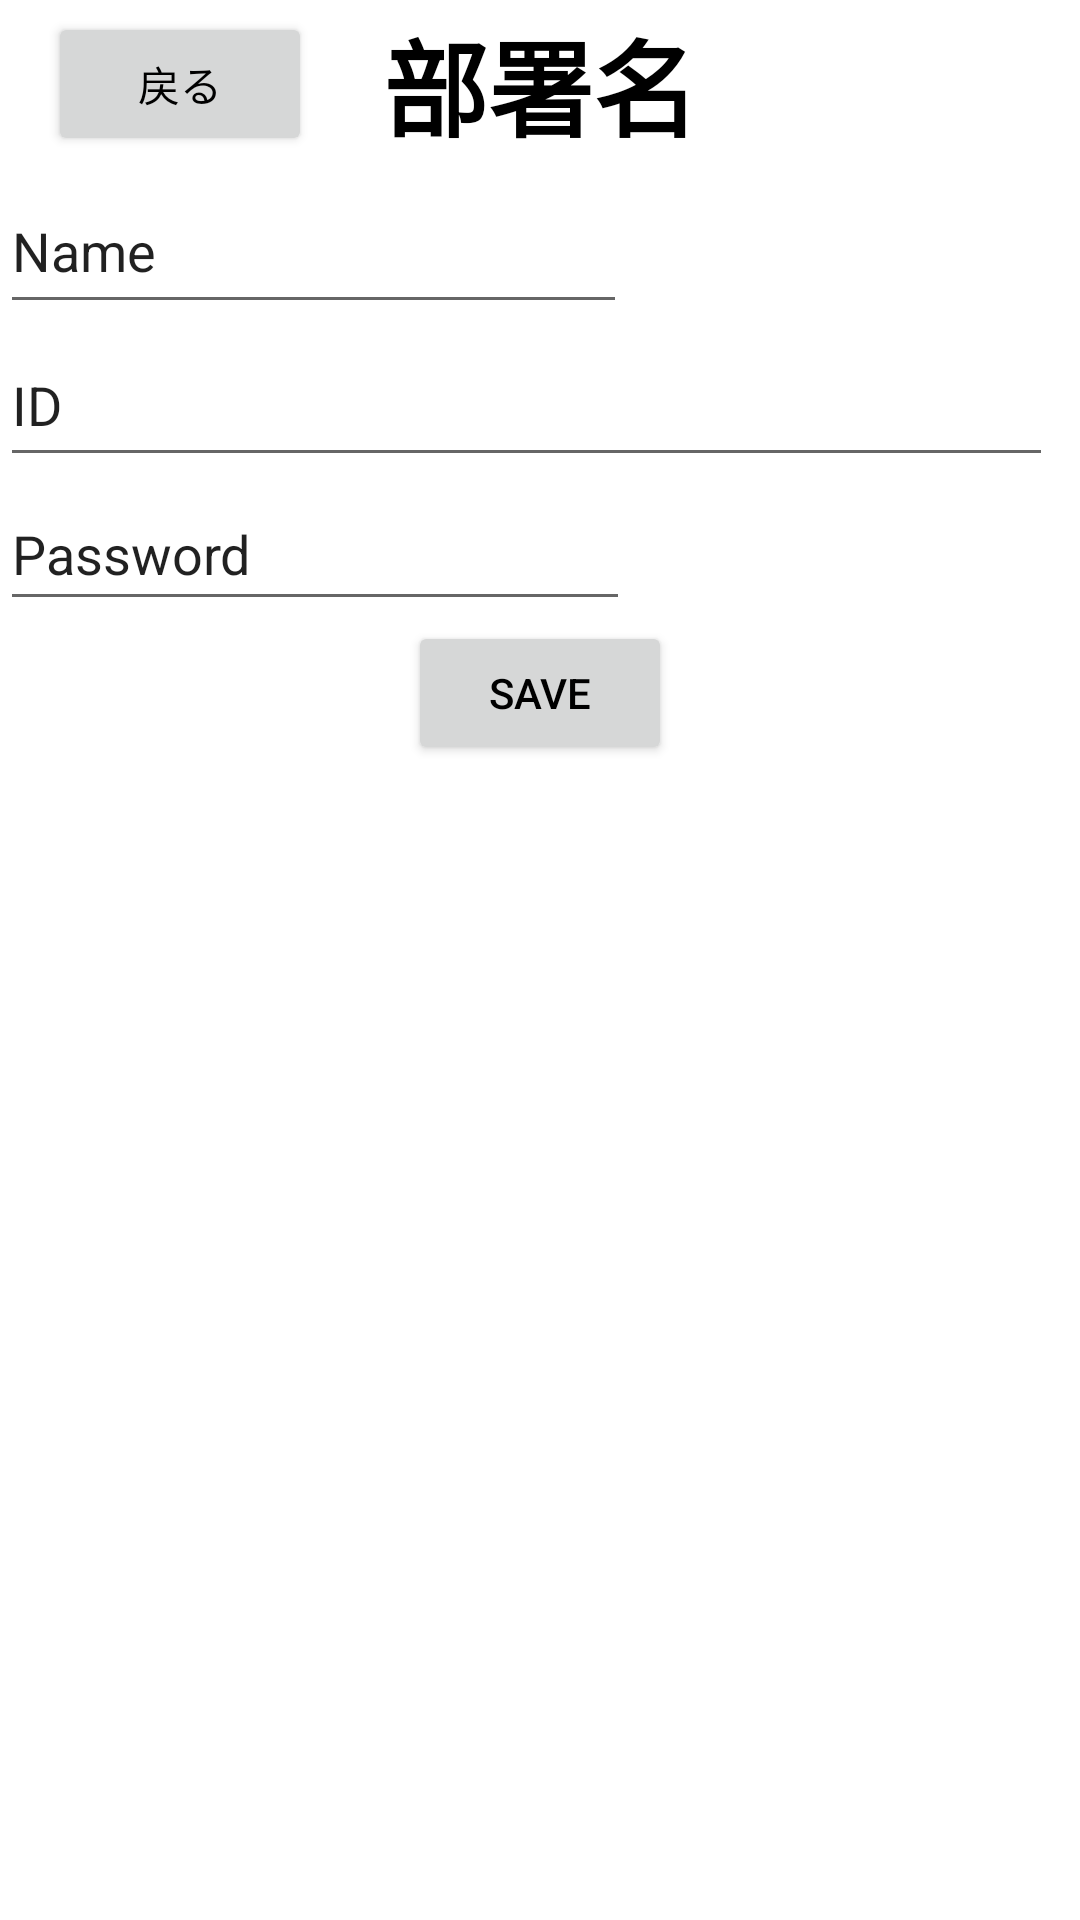

Reconstruct the res/layout file that produces this screen, plus the resources it refers to.
<!-- AndroidManifest.xml: application theme Theme.Testlann -->
<!-- res/layout/activity_add_depart.xml -->
<?xml version="1.0" encoding="utf-8"?>
<LinearLayout
    xmlns:android="http://schemas.android.com/apk/res/android"
    xmlns:app="http://schemas.android.com/apk/res-auto"
    xmlns:tools="http://schemas.android.com/tools"
    android:orientation="vertical"
    android:layout_width="match_parent"
    android:layout_height="match_parent"
    android:id="@+id/Layout"
    tools:context=".MainActivity">

    <androidx.appcompat.widget.Toolbar
        android:layout_width="match_parent"
        android:layout_height="wrap_content"
        android:minHeight="?actionBarSize"
        android:theme="?actionBarTheme"
        android:background="@color/white">

        <TextView
            android:id="@+id/Textview"
            android:layout_width="wrap_content"
            android:layout_height="wrap_content"
            android:text="部署名"
            android:textSize="35sp"
            android:textColor="@color/black"
            android:textStyle="bold"
            android:layout_gravity="center"
            tools:ignore="DuplicateIds" />


        <Button
            android:id="@+id/button3"
            android:layout_width="wrap_content"
            android:layout_height="wrap_content"
            android:onClick="onClose"
            android:text="戻る"
            android:textColor="@color/black"
            app:layout_constraintBottom_toBottomOf="parent"
            app:layout_constraintEnd_toEndOf="parent"
            app:layout_constraintStart_toStartOf="parent"
            app:layout_constraintTop_toBottomOf="@+id/button2"
            app:layout_constraintVertical_bias="0.622" />

    </androidx.appcompat.widget.Toolbar>


    <EditText
        android:id="@+id/editText"
        android:layout_width="209dp"
        android:layout_height="52dp"
        android:ems="10"
        android:text="Name"
        android:layout_gravity="start"
        android:inputType="textPersonName"
        app:layout_constraintBottom_toBottomOf="parent"
        app:layout_constraintEnd_toEndOf="parent"
        app:layout_constraintStart_toStartOf="parent"
        app:layout_constraintTop_toTopOf="parent"
        app:layout_constraintVertical_bias="0.102"
        android:autofillHints="" />

    <EditText
        android:id="@+id/editText2"
        android:layout_width="351dp"
        android:layout_height="51dp"
        android:ems="10"
        android:text="ID"
        android:layout_gravity="start"
        android:inputType="textPersonName"
        app:layout_constraintBottom_toBottomOf="parent"
        app:layout_constraintEnd_toEndOf="parent"
        app:layout_constraintStart_toStartOf="parent"
        app:layout_constraintTop_toBottomOf="@+id/editText"
        app:layout_constraintVertical_bias="0.067"
        android:autofillHints="" />

    <EditText
        android:id="@+id/editText3"
        android:layout_width="wrap_content"
        android:layout_height="wrap_content"
        android:layout_gravity="start"
        android:autofillHints=""
        android:ems="10"
        android:inputType="textPersonName"
        android:minHeight="48dp"
        android:text="Password"
        app:layout_constraintBottom_toBottomOf="parent"
        app:layout_constraintEnd_toEndOf="parent"
        app:layout_constraintHorizontal_bias="0.51"
        app:layout_constraintStart_toStartOf="parent"
        app:layout_constraintTop_toBottomOf="@+id/editText2"
        app:layout_constraintVertical_bias="0.089" />

    <Button
        android:id="@+id/button2"
        android:layout_width="wrap_content"
        android:layout_height="wrap_content"
        android:onClick="saveData"
        android:text="Save"
        android:layout_gravity="center"
        android:textColor="@color/black"
        app:layout_constraintBottom_toBottomOf="parent"
        app:layout_constraintEnd_toEndOf="parent"
        app:layout_constraintHorizontal_bias="0.498"
        app:layout_constraintStart_toStartOf="parent"
        app:layout_constraintTop_toBottomOf="@+id/editText3"
        app:layout_constraintVertical_bias="0.141" />




</LinearLayout>
<!-- resources referenced by this layout -->
<resources>
  <style name="Theme.Testlann" parent="Theme.MaterialComponents.DayNight.NoActionBar">
          
          <item name="colorPrimary">@color/white</item>
          <item name="colorPrimaryVariant">@color/purple_700</item>
          <item name="colorOnPrimary">@color/white</item>
          
          <item name="colorSecondary">@color/teal_200</item>
          <item name="colorSecondaryVariant">@color/teal_700</item>
          <item name="colorOnSecondary">@color/black</item>
          
          <item name="android:statusBarColor">?attr/colorPrimaryVariant</item>
          
      </style>
  <!-- not gathered from this repository: default colours our renderer supplied (Android Studio template values) -->
  <color name="purple_700">#FF3700B3</color>
  <color name="teal_200">#FF03DAC5</color>
  <color name="teal_700">#FF018786</color>
  <color name="black">#FF000000</color>
  <color name="white">#FFFFFFFF</color>
</resources>
